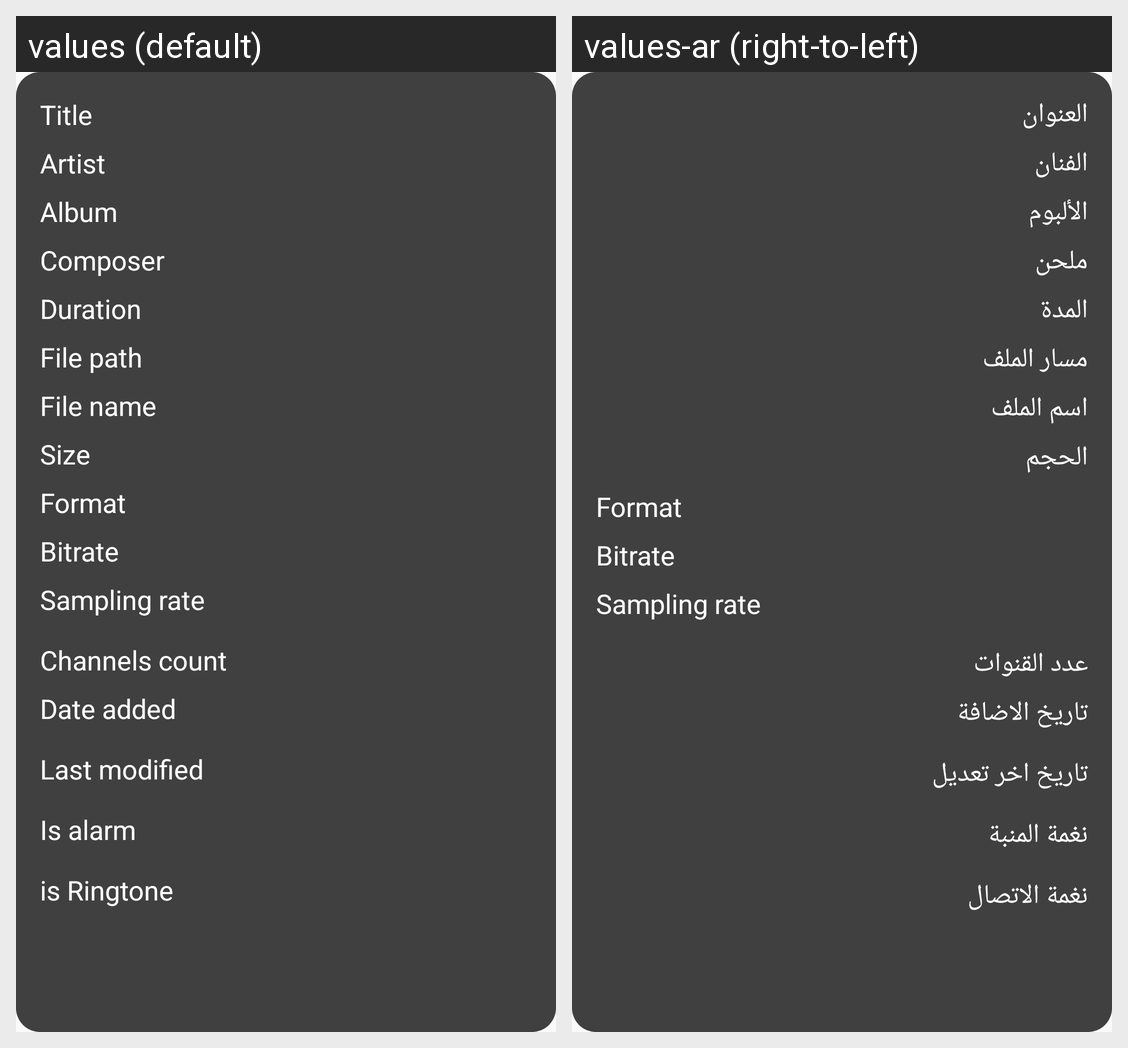

Strings drawn on this Android screen and how each of the app's shown locales translates them:
Android screen res/layout/fragment_details_of_song.xml rendered under 2 locales, left to right: values (default), values-ar (right-to-left). Device: Nexus 5 (rendered at 1080×1920; each locale shown at half size, 540×960, under a caption strip naming it); theme AppTheme.
Strings drawn on this screen, with the default value and each locale's value (text and hints the layout hard-codes, and strings that could not be matched under every locale, appear in the picture but are not listed):

title
  values: Title
  values-ar: العنوان

artist
  values: Artist
  values-ar: الفنان

album
  values: Album
  values-ar: الألبوم

composer
  values: Composer
  values-ar: ملحن

duration
  values: Duration
  values-ar: المدة

file_path
  values: File path
  values-ar: مسار الملف

file_name
  values: File name
  values-ar: اسم الملف

size
  values: Size
  values-ar: الحجم

format
  values: Format
  values-ar: Format

bitrate
  values: Bitrate
  values-ar: Bitrate

sampling_rate
  values: Sampling rate
  values-ar: Sampling rate

channels_count
  values: Channels count
  values-ar: عدد القنوات

date_added
  values: Date added
  values-ar: تاريخ الاضافة

last_modified
  values: Last modified
  values-ar: تاريخ اخر تعديل

is_alarm
  values: Is alarm
  values-ar: نغمة المنبة

is_ringtone
  values: is Ringtone
  values-ar: نغمة الاتصال
